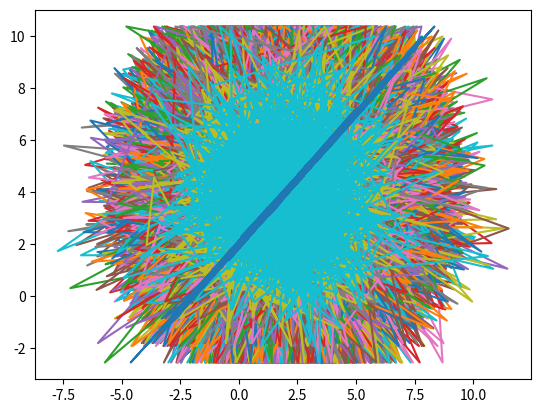

This figure's Python source:
import numpy as np
import matplotlib.pyplot as plt
import scipy.stats as sts


mi = 2
sig = 2
n = 1000

M = 1000
Y = []
X = []
for i in range(M):
    x = np.random.normal(mi, sig, n + 1)
    y = x[-1] + sum(x)/n
    X.append(x)
    Y.append(y)

sig_n = sig**2 * (1 + 1/n)
F_t = sts.norm.cdf(Y, 0, sig_n)

plt.plot(X, Y)
plt.show()
